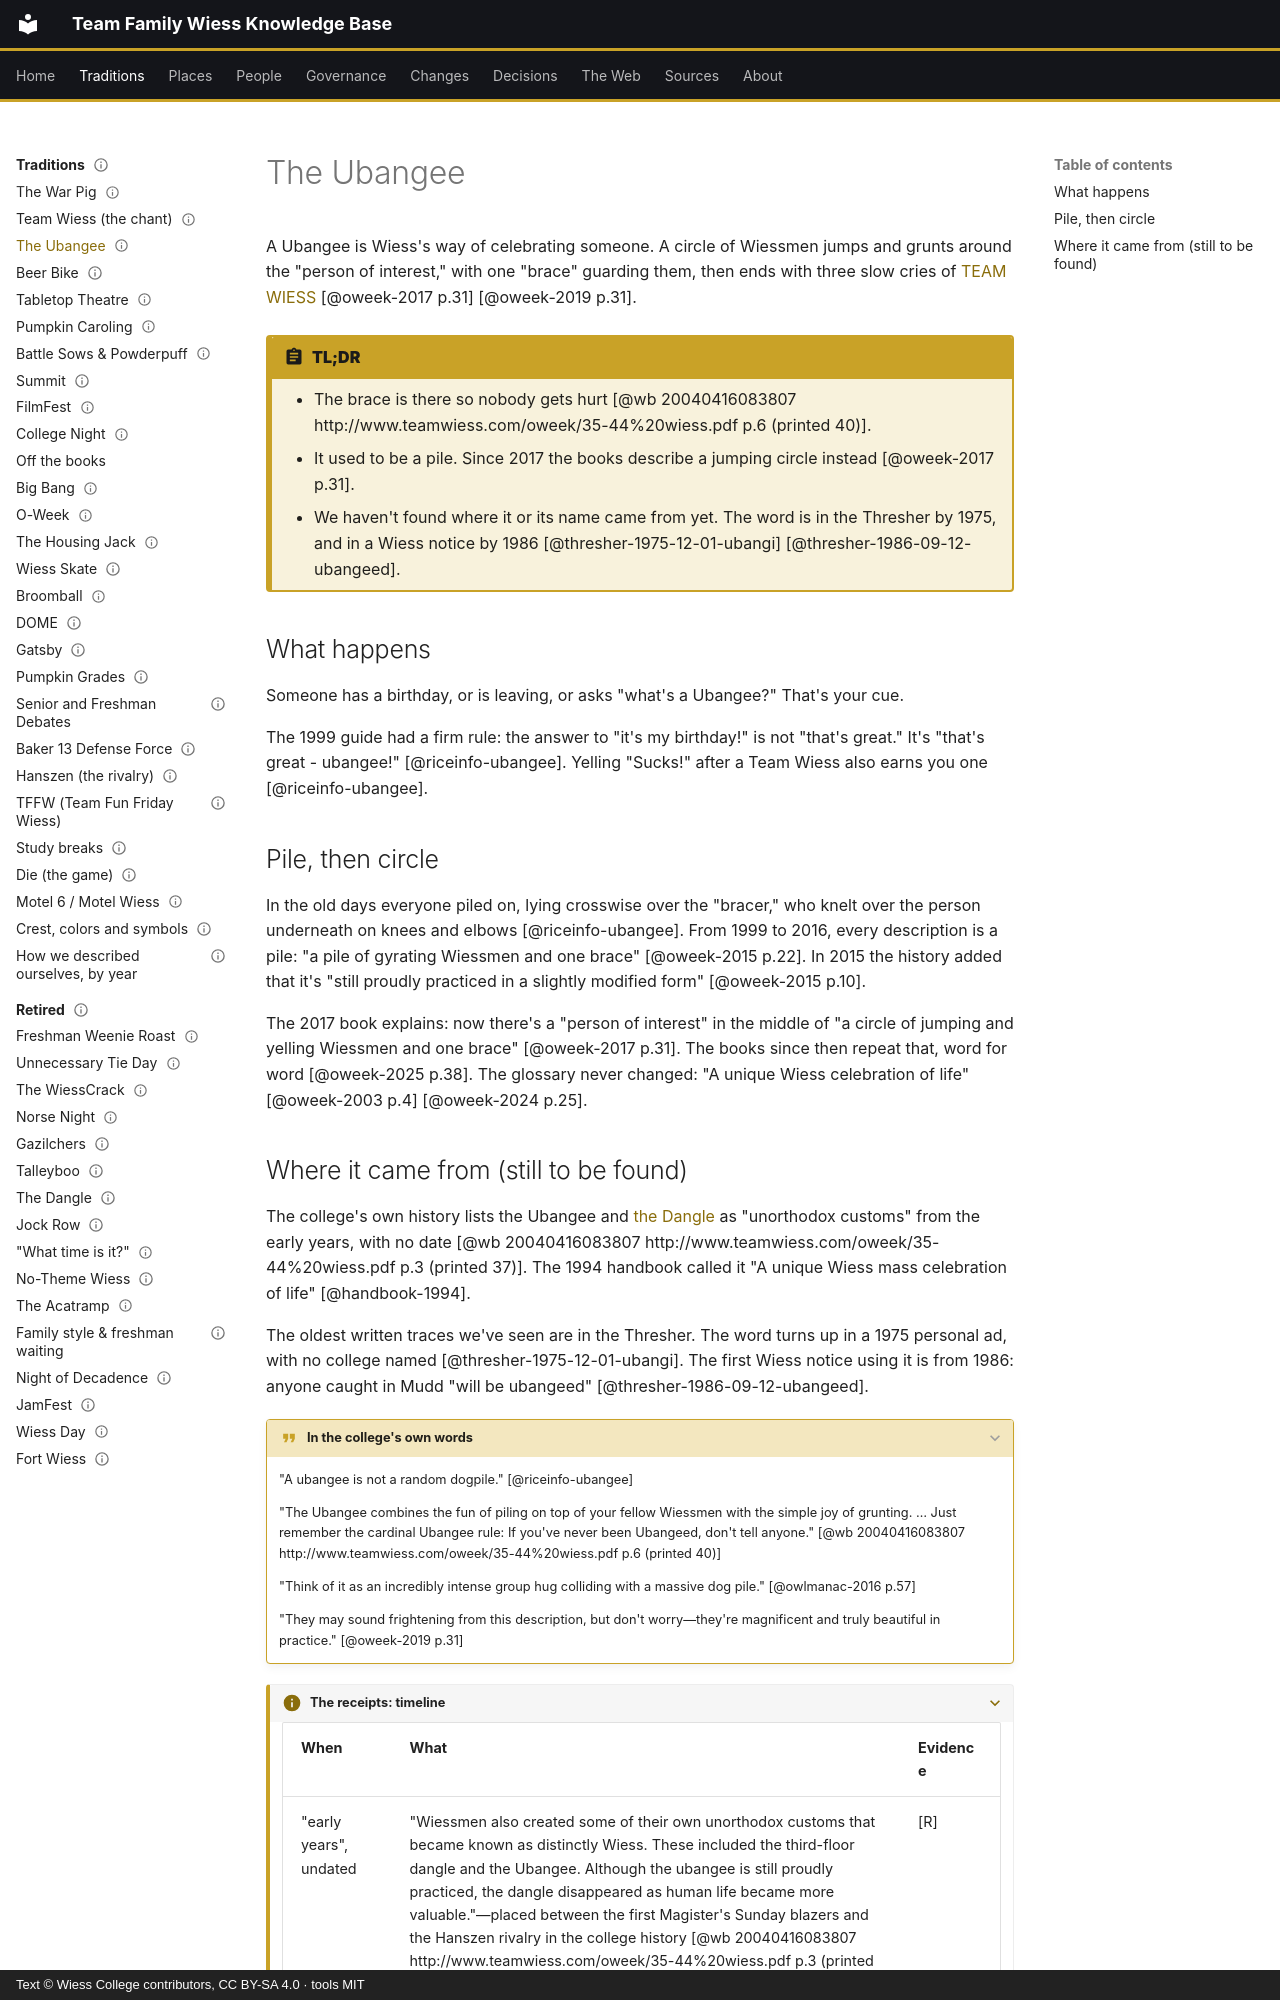

repository: Wiess-College/TFWKB · page: traditions/ubangee/index.html · generator: mkdocs · copyright: Text © Wiess College contributors, CC BY-SA 4.0 · tools MIT

---
title: The Ubangee
status: draft
last_reviewed: 2026-10-04
reviewed_by: unreviewed
---

# The Ubangee

A Ubangee is Wiess's way of celebrating someone. A circle of Wiessmen jumps and grunts around the "person of interest," with one "brace" guarding them, then ends with three slow cries of [TEAM WIESS](team-wiess.md) [@oweek-2017 p.31] [@oweek-2019 p.31].

!!! abstract "TL;DR"
    - The brace is there so nobody gets hurt [@wb 20040416083807 http://www.teamwiess.com/oweek/35-44%20wiess.pdf p.6 (printed 40)].
    - It used to be a pile. Since 2017 the books describe a jumping circle instead [@oweek-2017 p.31].
    - We haven't found where it or its name came from yet. The word is in the Thresher by 1975, and in a Wiess notice by 1986 [@thresher-1975-12-01-ubangi] [@thresher-1986-09-12-ubangeed].

## What happens

Someone has a birthday, or is leaving, or asks "what's a Ubangee?" That's your cue.

The 1999 guide had a firm rule: the answer to "it's my birthday!" is not "that's great." It's "that's great - ubangee!" [@riceinfo-ubangee]. Yelling "Sucks!" after a Team Wiess also earns you one [@riceinfo-ubangee].

## Pile, then circle

In the old days everyone piled on, lying crosswise over the "bracer," who knelt over the person underneath on knees and elbows [@riceinfo-ubangee]. From 1999 to 2016, every description is a pile: "a pile of gyrating Wiessmen and one brace" [@oweek-2015 p.22]. In 2015 the history added that it's "still proudly practiced in a slightly modified form" [@oweek-2015 p.10].

The 2017 book explains: now there's a "person of interest" in the middle of "a circle of jumping and yelling Wiessmen and one brace" [@oweek-2017 p.31]. The books since then repeat that, word for word [@oweek-2025 p.38]. The glossary never changed: "A unique Wiess celebration of life" [@oweek-2003 p.4] [@oweek-2024 p.25].
